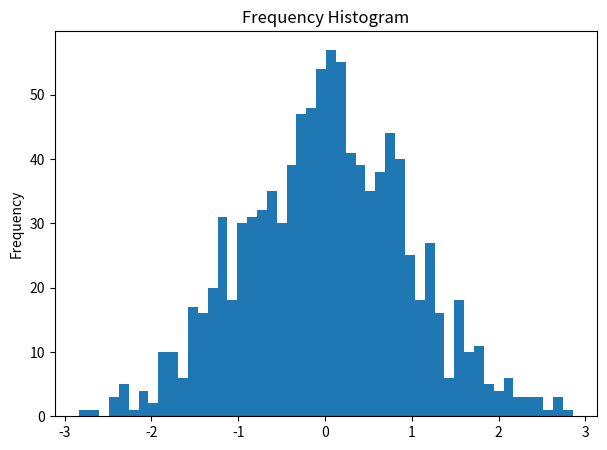

Write the Python code that produced this figure.
import numpy as np
x = np.random.randint(low=0, high=100, size=100)

# Compute frequency and bins
frequency, bins = np.histogram(x, bins=10, range=[0, 100])

# Pretty Print
for b, f in zip(bins[1:], frequency):
    print(round(b, 1), ' '.join(np.repeat('*', f)))

import numpy as np
import matplotlib.pyplot as plt

plt.rcParams.update({'figure.figsize':(7,5), 'figure.dpi':100})

# Plot Histogram on x
x = np.random.normal(size = 1000)
plt.hist(x, bins=50)
plt.gca().set(title='Frequency Histogram', ylabel='Frequency');


# import numpy as np
# from matplotlib import pyplot as plt

# def my_dist(x):
#     return np.exp(-x ** 2)

# x = np.arange(-100, 100)
# p = my_dist(x)
# plt.plot(x, p)
# plt.show()



# import numpy as np
# x = cleaned_list

# # Compute frequency and bins
# frequency, bins = np.histogram(x, bins=10, range=[min, max])

# # Pretty Print
# for b, f in zip(bins[1:], frequency):
#     print(round(b, 1), ' '.join(np.repeat('*', f)))

# import numpy as np
# import matplotlib.pyplot as plt

# plt.rcParams.update({'figure.figsize':(7,5), 'figure.dpi':100})

# # Plot Histogram on x
# x = np.random.normal(size = 1000)
# plt.hist(x, bins=50)
# plt.gca().set(title='Frequency Histogram', ylabel='Frequency');